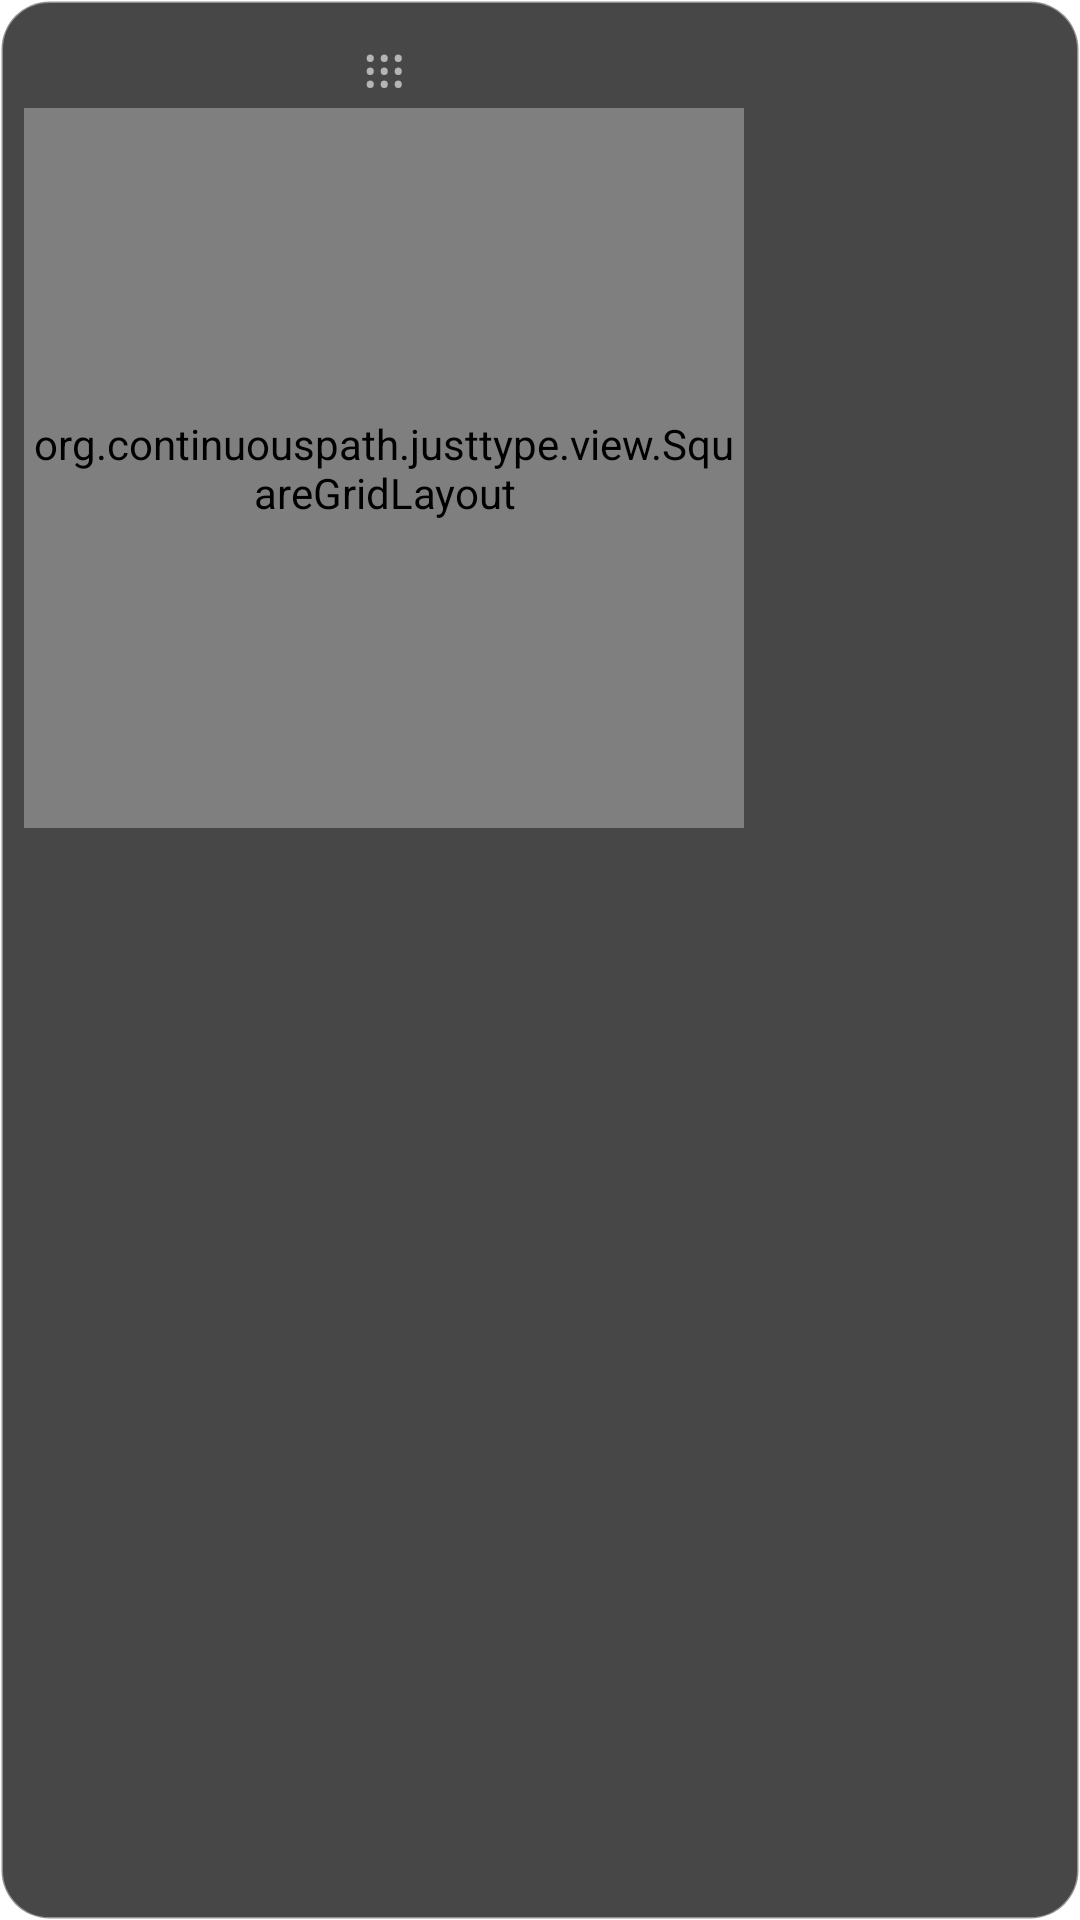

Produce the Android XML layout that renders to this screen, including the resource entries it uses.
<!-- AndroidManifest.xml: application theme Theme.MaterialComponents.DayNight.NoActionBar -->
<!-- res/layout/overlay_navigation_mode.xml -->
<?xml version="1.0" encoding="utf-8"?>
<LinearLayout xmlns:android="http://schemas.android.com/apk/res/android"
    android:layout_width="wrap_content"
    android:layout_height="wrap_content"
    android:orientation="vertical"
    android:background="@drawable/bg_navigation_overlay"
    android:padding="8dp">

    <TextView
        android:id="@+id/dragHandle"
        android:layout_width="240dp"
        android:layout_height="28dp"
        android:gravity="center"
        android:text="@string/nav_drag_handle_glyph"
        android:textColor="#99FFFFFF"
        android:textSize="18sp"
        android:contentDescription="@string/nav_drag_handle_desc" />

    <include
        layout="@layout/include_jt_key_grid"
        android:layout_width="240dp"
        android:layout_height="240dp" />
</LinearLayout>
<!-- res/layout/include_jt_key_grid.xml (included above) -->
<?xml version="1.0" encoding="utf-8"?>
<org.continuouspath.justtype.view.SquareGridLayout
    xmlns:android="http://schemas.android.com/apk/res/android"
    android:id="@+id/keyGrid"
    android:layout_width="0dp"
    android:layout_height="wrap_content"
    android:layout_weight="1"
    android:alignmentMode="alignBounds"
    android:columnCount="3"
    android:columnOrderPreserved="false"
    android:rowCount="3"
    android:useDefaultMargins="true">

    <org.continuouspath.justtype.view.SquareButton
        android:id="@+id/btn0"
        style="@style/GridKeyboardButton"
        android:contentDescription="@string/top_left" />

    <org.continuouspath.justtype.view.SquareButton
        android:id="@+id/btn1"
        style="@style/GridKeyboardButton"
        android:contentDescription="@string/top" />

    <org.continuouspath.justtype.view.SquareButton
        android:id="@+id/btn2"
        style="@style/GridKeyboardButton"
        android:contentDescription="@string/top_right" />

    <org.continuouspath.justtype.view.SquareButton
        android:id="@+id/btn3"
        style="@style/GridKeyboardButton"
        android:contentDescription="@string/left" />

    <org.continuouspath.justtype.view.SquareTextView
        android:id="@+id/centerLabel"
        style="@style/GridCenterLabel" />

    <org.continuouspath.justtype.view.SquareButton
        android:id="@+id/btn4"
        style="@style/GridKeyboardButton"
        android:contentDescription="@string/right" />

    <org.continuouspath.justtype.view.SquareButton
        android:id="@+id/btn5"
        style="@style/GridKeyboardButton"
        android:contentDescription="@string/bottom_left" />

    <org.continuouspath.justtype.view.SquareButton
        android:id="@+id/btn6"
        style="@style/GridKeyboardButton"
        android:contentDescription="@string/bottom" />

    <org.continuouspath.justtype.view.SquareButton
        android:id="@+id/btn7"
        style="@style/GridKeyboardButton"
        android:contentDescription="@string/bottom_right" />

</org.continuouspath.justtype.view.SquareGridLayout>
<!-- resources referenced by this layout -->
<resources>
  <!-- drawable bg_navigation_overlay (drawable) -->
  <?xml version="1.0" encoding="utf-8"?>
  <shape xmlns:android="http://schemas.android.com/apk/res/android" android:shape="rectangle">
      <solid android:color="#CC1A1A1A" />
      <corners android:radius="16dp" />
      <stroke
          android:width="1dp"
          android:color="#66FFFFFF" />
  </shape>
  <string name="bottom">Bottom</string>
  <string name="bottom_left">Bottom-Left</string>
  <string name="bottom_right">Bottom-Right</string>
  <string name="left">Left</string>
  <string name="nav_drag_handle_desc" translatable="false">Drag to move the navigation keyboard</string>
  <string name="nav_drag_handle_glyph" translatable="false">⋮⋮⋮</string>
  <string name="right">Right</string>
  <string name="top">Top</string>
  <string name="top_left">Top-Left</string>
  <string name="top_right">Top-Right</string>
  <style name="GridCenterLabel" parent="CenterLabel">
          <item name="android:layout_width">0dp</item>
          <item name="android:layout_height">0dp</item>
          <item name="android:layout_rowWeight">1</item>
          <item name="android:layout_columnWeight">1</item>
      </style>
  <style name="GridKeyboardButton" parent="KeyboardButton">
          <item name="android:layout_width">0dp</item>
          <item name="android:layout_height">0dp</item>
          <item name="android:layout_rowWeight">1</item>
          <item name="android:layout_columnWeight">1</item>
      </style>
  <style name="CenterLabel">
          <item name="android:gravity">center</item>
          <item name="android:textColor">@color/center_label_text_color</item>
          <item name="android:textSize">@dimen/button_text_size</item>
      </style>
  <style name="KeyboardButton">
          <item name="android:background">@drawable/button_background</item>
          <item name="android:padding">@dimen/button_padding</item>
          <item name="android:textColor">@color/button_text_color</item>
          <item name="android:textSize">@dimen/button_text_size</item>
      </style>
  <color name="center_label_text_color">#FFFFFFFF</color>
  <dimen name="button_text_size">18sp</dimen>
  <!-- drawable button_background (drawable) -->
  <?xml version="1.0" encoding="utf-8"?>
  <drawable xmlns:android="http://schemas.android.com/apk/res/android"
      class="org.continuouspath.justtype.view.KeyTileDrawable"
      android:color="#FFFFFF" />
  <dimen name="button_padding">8dp</dimen>
  <color name="button_text_color">#000000</color>
</resources>
